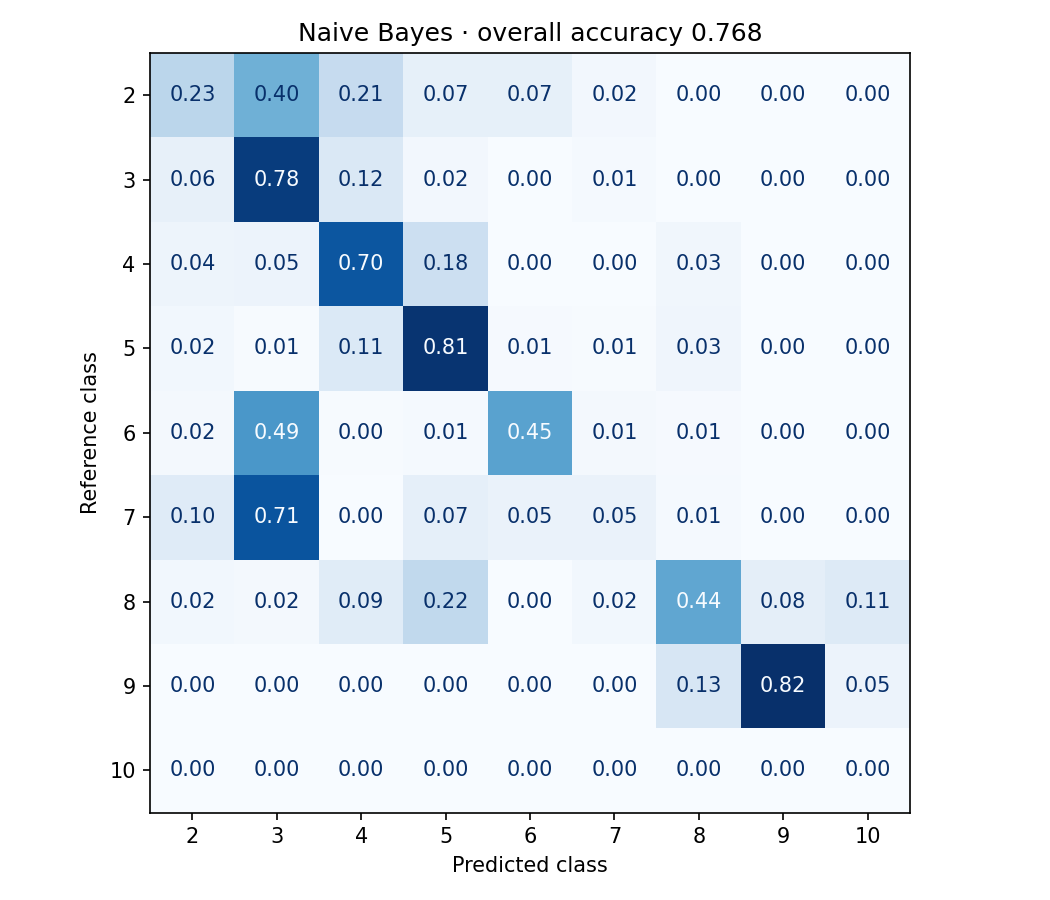

The table this chart was drawn from, first rows:
reference, 2, 3, 4, 5, 6, 7, 8, 9, 10
2, 190, 330, 168, 56, 57, 16, 2, 0, 0
3, 424, 5122, 766, 133, 12, 70, 15, 1, 0
4, 379, 446, 6518, 1651, 2, 5, 268, 1, 0
5, 1998, 487, 9748, 68711, 562, 465, 2956, 112, 70
6, 16, 431, 4, 9, 398, 12, 6, 0, 0
7, 128, 922, 1, 93, 71, 71, 16, 0, 0
8, 120, 75, 456, 1043, 0, 111, 2125, 388, 519
9, 0, 0, 0, 0, 0, 0, 799, 5011, 280
10, 0, 0, 0, 0, 0, 0, 0, 0, 0
